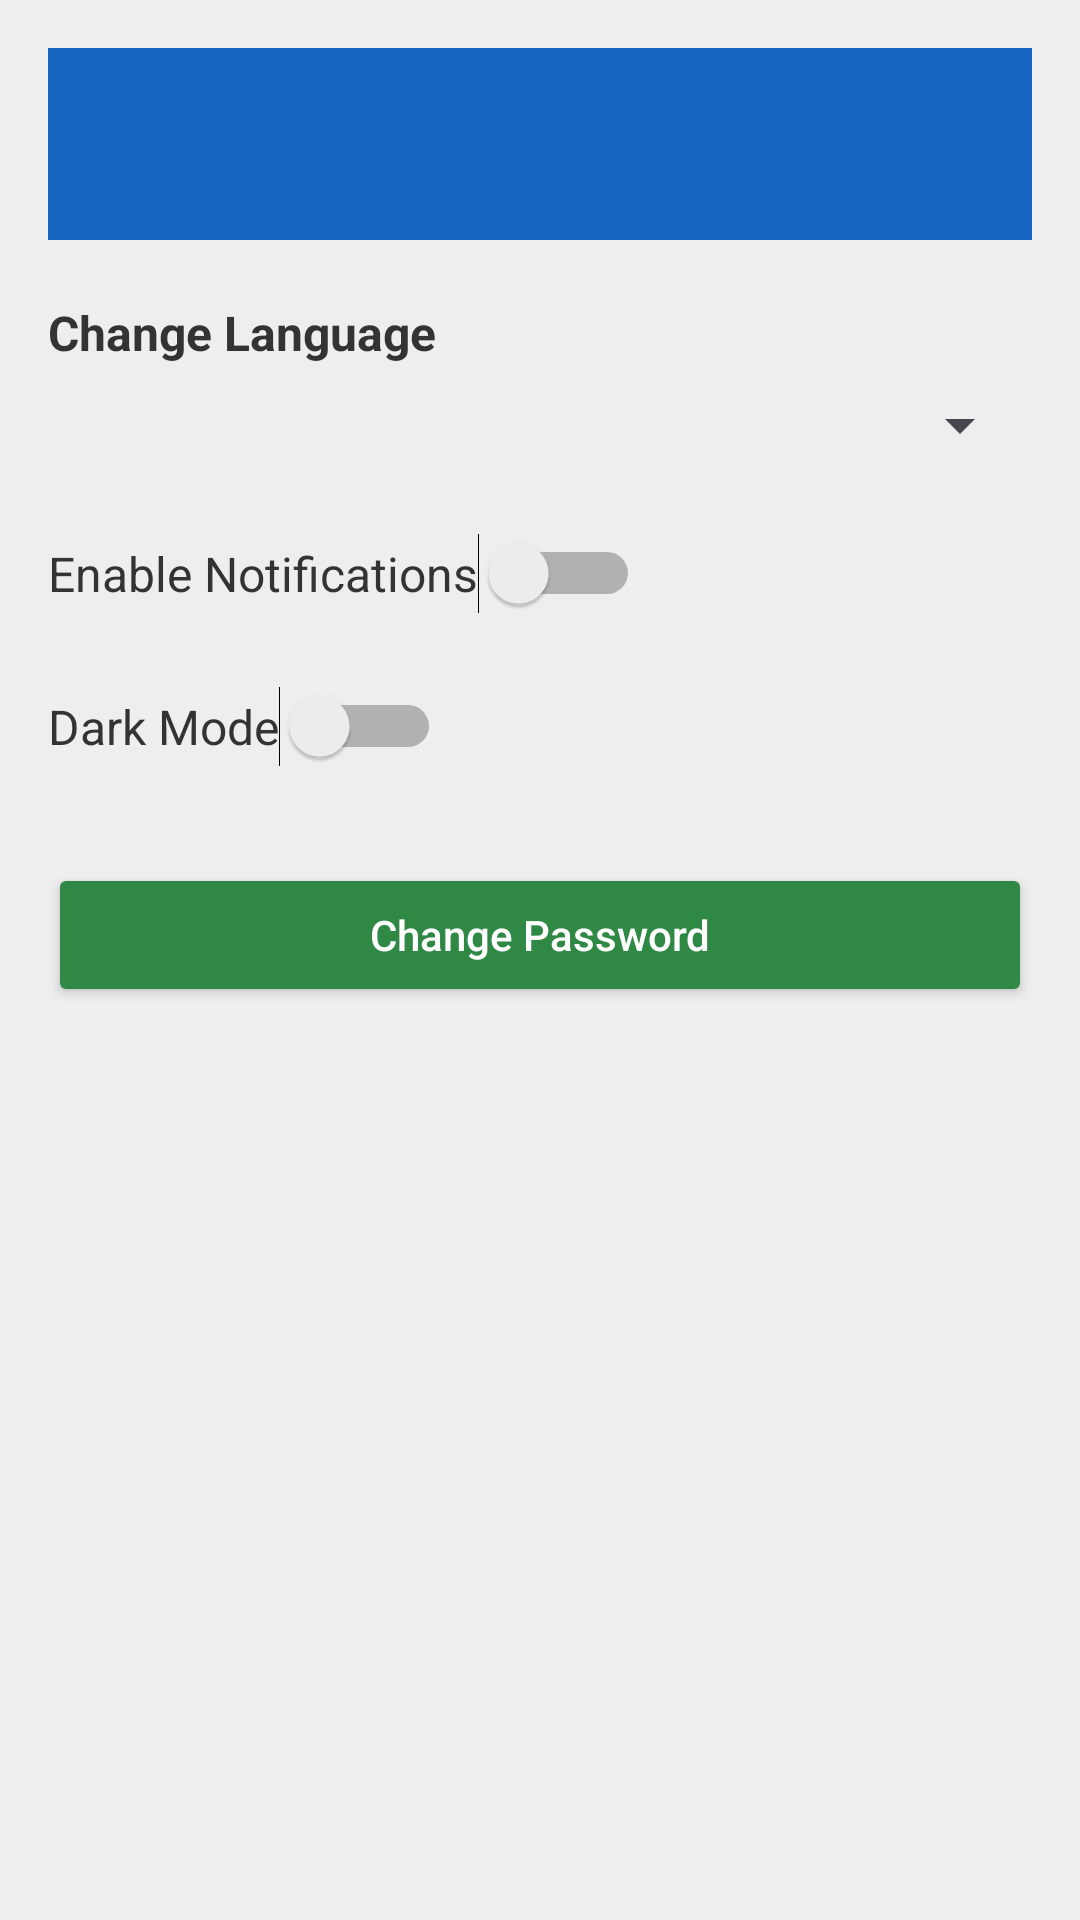

Layout XML and referenced resources for this Android screen:
<!-- AndroidManifest.xml: application theme Theme.EduTrack -->
<!-- res/layout/activity_settings.xml -->
<?xml version="1.0" encoding="utf-8"?>
<ScrollView
    xmlns:android="http://schemas.android.com/apk/res/android"
    xmlns:tools="http://schemas.android.com/tools"
    android:layout_width="match_parent"
    android:layout_height="match_parent"
    android:background="@color/gray_light"
    android:padding="16dp">

    <LinearLayout
        android:layout_width="match_parent"
        android:layout_height="wrap_content"
        android:orientation="vertical">

        <androidx.appcompat.widget.Toolbar
            android:id="@+id/topToolbar"
            android:layout_width="match_parent"
            android:layout_height="wrap_content"
            android:background="@color/my_primary"
            android:title="@string/settings"
            android:titleTextColor="#FFFFFF"/>

        <TextView
            android:layout_width="wrap_content"
            android:layout_height="wrap_content"
            android:layout_marginTop="20dp"
            android:text="@string/change_language"
            android:textSize="16sp"
            android:textStyle="bold"
            android:textColor="#333"/>

        <Spinner
            android:id="@+id/spinnerLanguage"
            android:layout_width="match_parent"
            android:layout_height="wrap_content"
            android:layout_marginTop="8dp"/>

        <LinearLayout
            android:layout_marginTop="24dp"
            android:layout_width="match_parent"
            android:layout_height="wrap_content"
            android:orientation="horizontal"
            android:gravity="center_vertical">

            <TextView
                android:layout_width="wrap_content"
                android:layout_height="wrap_content"
                android:text="@string/enable_notifications"
                android:textSize="16sp"
                android:textColor="#333"/>

            <Switch
                android:id="@+id/switchNotifications"
                android:layout_width="wrap_content"
                android:layout_height="wrap_content"
                tools:ignore="UseSwitchCompatOrMaterialXml" />
        </LinearLayout>

        <LinearLayout
            android:layout_marginTop="24dp"
            android:layout_width="match_parent"
            android:layout_height="wrap_content"
            android:orientation="horizontal"
            android:gravity="center_vertical">

            <TextView
                android:layout_width="wrap_content"
                android:layout_height="wrap_content"
                android:text="@string/dark_mode"
                android:textSize="16sp"
                android:textColor="#333"/>

            <Switch
                android:id="@+id/switchDarkMode"
                android:layout_width="wrap_content"
                android:layout_height="wrap_content"
                tools:ignore="UseSwitchCompatOrMaterialXml" />
        </LinearLayout>

        <Button
            android:id="@+id/btnChangePassword"
            android:layout_marginTop="32dp"
            android:layout_width="match_parent"
            android:layout_height="wrap_content"
            android:text="@string/change_password"
            android:backgroundTint="@color/green"
            android:textColor="#FFF"
            android:padding="12dp"
            android:textAllCaps="false"
            android:fontFamily="sans-serif-medium"/>
    </LinearLayout>
</ScrollView>
<!-- resources referenced by this layout -->
<resources>
  <color name="gray_light">#EEEEEE</color>
  <color name="green">#2F8945</color>
  <color name="my_primary">#1565C0</color>
  <string name="change_language">Change Language</string>
  <string name="change_password">Change Password</string>
  <string name="dark_mode">Dark Mode</string>
  <string name="enable_notifications">Enable Notifications</string>
  <string name="settings">Settings</string>
  <style name="Theme.EduTrack" parent="Theme.Material3.DayNight.NoActionBar">
  
          <item name="colorPrimary">@color/my_primary</item>
          <item name="colorPrimaryVariant">@color/my_primary</item>
          <item name="colorOnPrimary">@color/my_primary</item>
          <item name="colorSecondary">@color/my_secondary</item>
          <item name="colorSecondaryVariant">@color/my_secondary</item>
          <item name="colorOnSecondary">@color/black</item>
          <item name="android:statusBarColor">@color/my_primary</item>
  
  
      </style>
  <color name="my_secondary">#8AB6E7</color>
  <color name="black">#000000</color>
</resources>
